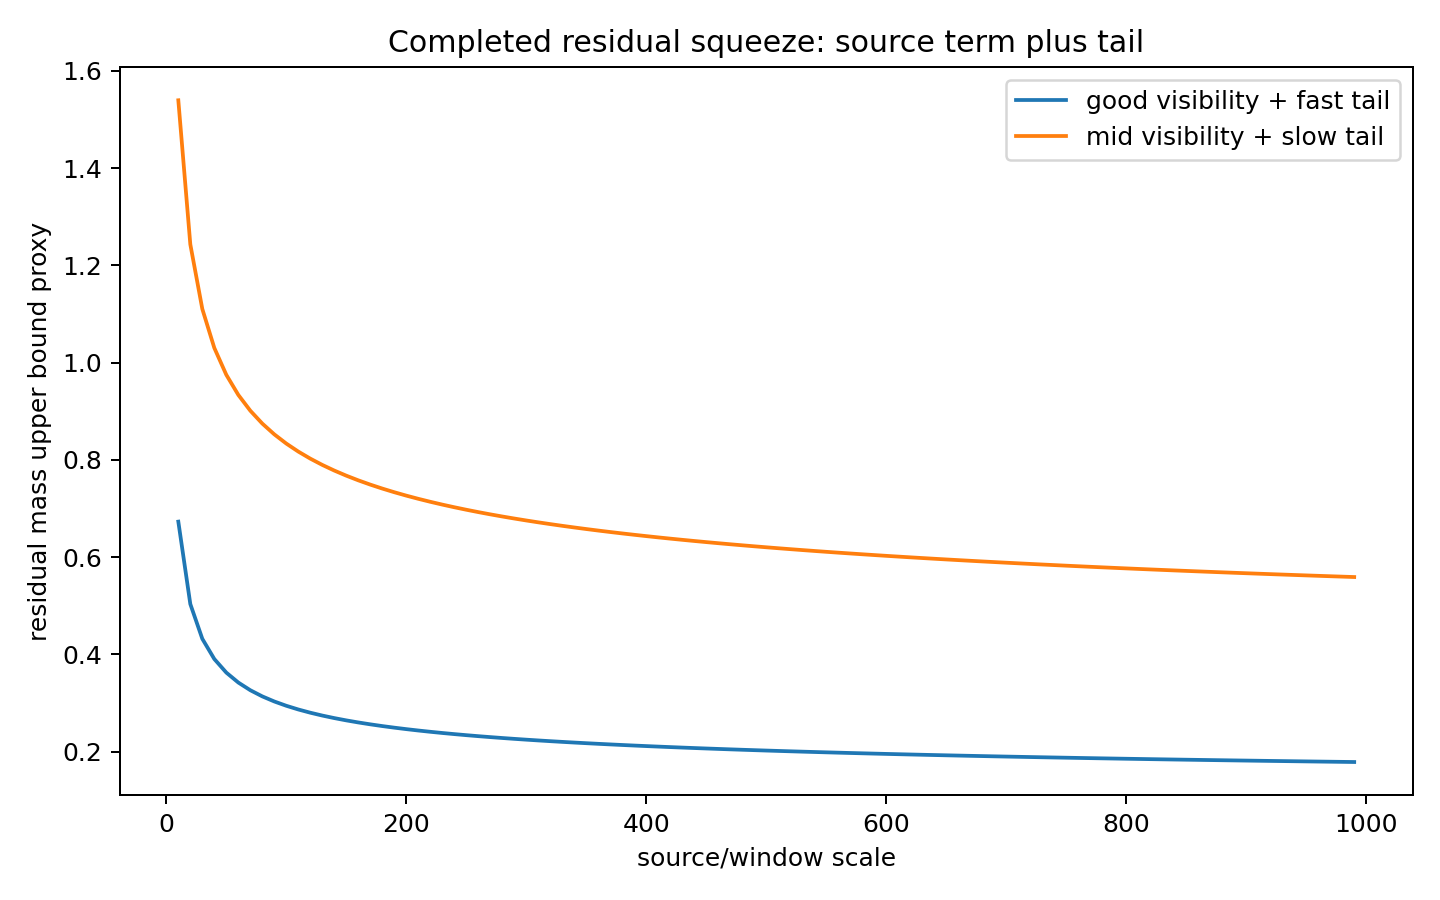

The file beside this chart, header and first rows:
N, gamma_log, squeeze_good_fast_tail, squeeze_mid_slow_tail
10, 2.485, 0.673, 1.54
20, 3.091, 0.5034, 1.243
30, 3.466, 0.4319, 1.11
40, 3.738, 0.3904, 1.03
50, 3.951, 0.3624, 0.975
60, 4.127, 0.342, 0.9336
70, 4.277, 0.3262, 0.9012
80, 4.407, 0.3135, 0.8747
90, 4.522, 0.303, 0.8525
100, 4.625, 0.2942, 0.8335
110, 4.718, 0.2866, 0.8171
120, 4.804, 0.2799, 0.8025
130, 4.883, 0.2741, 0.7896
140, 4.956, 0.2688, 0.778
150, 5.024, 0.2641, 0.7675
160, 5.088, 0.2599, 0.7579
170, 5.147, 0.256, 0.7491
180, 5.204, 0.2525, 0.741
190, 5.257, 0.2492, 0.7335
200, 5.308, 0.2461, 0.7265
210, 5.357, 0.2433, 0.7199
220, 5.403, 0.2407, 0.7138
230, 5.447, 0.2382, 0.708
240, 5.489, 0.2359, 0.7026
250, 5.529, 0.2337, 0.6974
260, 5.568, 0.2317, 0.6926
270, 5.606, 0.2297, 0.6879
280, 5.642, 0.2279, 0.6835
290, 5.677, 0.2261, 0.6794
300, 5.71, 0.2245, 0.6754
310, 5.743, 0.2229, 0.6715
320, 5.775, 0.2214, 0.6679
330, 5.805, 0.2199, 0.6643
340, 5.835, 0.2185, 0.661
350, 5.864, 0.2172, 0.6577
360, 5.892, 0.2159, 0.6546
370, 5.919, 0.2147, 0.6516
380, 5.945, 0.2135, 0.6487
390, 5.971, 0.2124, 0.6459
400, 5.996, 0.2113, 0.6432
410, 6.021, 0.2102, 0.6405
420, 6.045, 0.2092, 0.638
430, 6.068, 0.2082, 0.6355
440, 6.091, 0.2073, 0.6332
450, 6.114, 0.2063, 0.6308
460, 6.136, 0.2054, 0.6286
470, 6.157, 0.2046, 0.6264
480, 6.178, 0.2037, 0.6243
490, 6.198, 0.2029, 0.6222
500, 6.219, 0.2021, 0.6202
510, 6.238, 0.2013, 0.6182
520, 6.258, 0.2006, 0.6163
530, 6.277, 0.1998, 0.6145
540, 6.295, 0.1991, 0.6127
550, 6.314, 0.1984, 0.6109
560, 6.332, 0.1977, 0.6092
570, 6.349, 0.1971, 0.6075
580, 6.366, 0.1964, 0.6058
590, 6.384, 0.1958, 0.6042
600, 6.4, 0.1952, 0.6026
... 39 more rows
